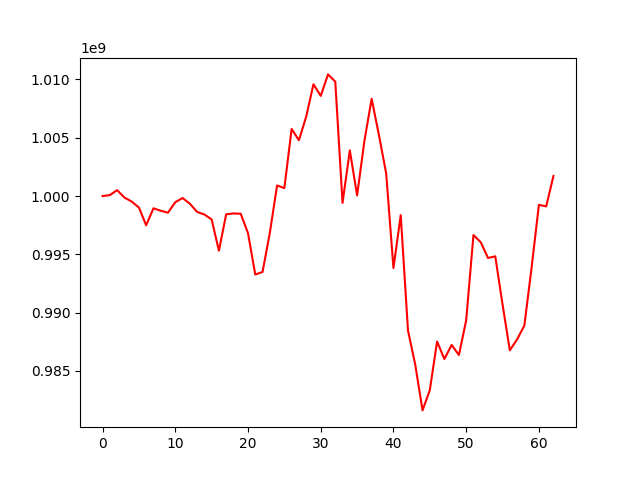

The table this chart was drawn from, first rows:
, 0
0, 1000000000
1, 1000082161
2, 1000510405
3, 999881536
4, 999531394
5, 999019679
6, 997494441
7, 998953364
8, 998740719
9, 998579535
10, 999472877
11, 999836875
12, 999349639
13, 998644056
14, 998420678
15, 997999500
16, 995314790
17, 998439576
18, 998515065
19, 998482098
20, 996823062
21, 993274294
22, 993490358
23, 996835548
24, 1000912928
25, 1000682869
26, 1005761620
27, 1004787643
28, 1006809699
29, 1009589951
30, 1008594170
31, 1010436750
32, 1009818811
33, 999421657
34, 1003919615
35, 1000057544
36, 1004700813
37, 1008344985
38, 1005243059
39, 1001945236
40, 993826518
41, 998369250
42, 988462739
43, 985528641
44, 981620073
45, 983363781
46, 987527655
47, 986029250
48, 987234825
49, 986369906
50, 989347262
51, 996659060
52, 996043532
53, 994695147
54, 994835254
55, 990709144
56, 986777584
57, 987704843
58, 988901641
59, 993900014
... 3 more rows
